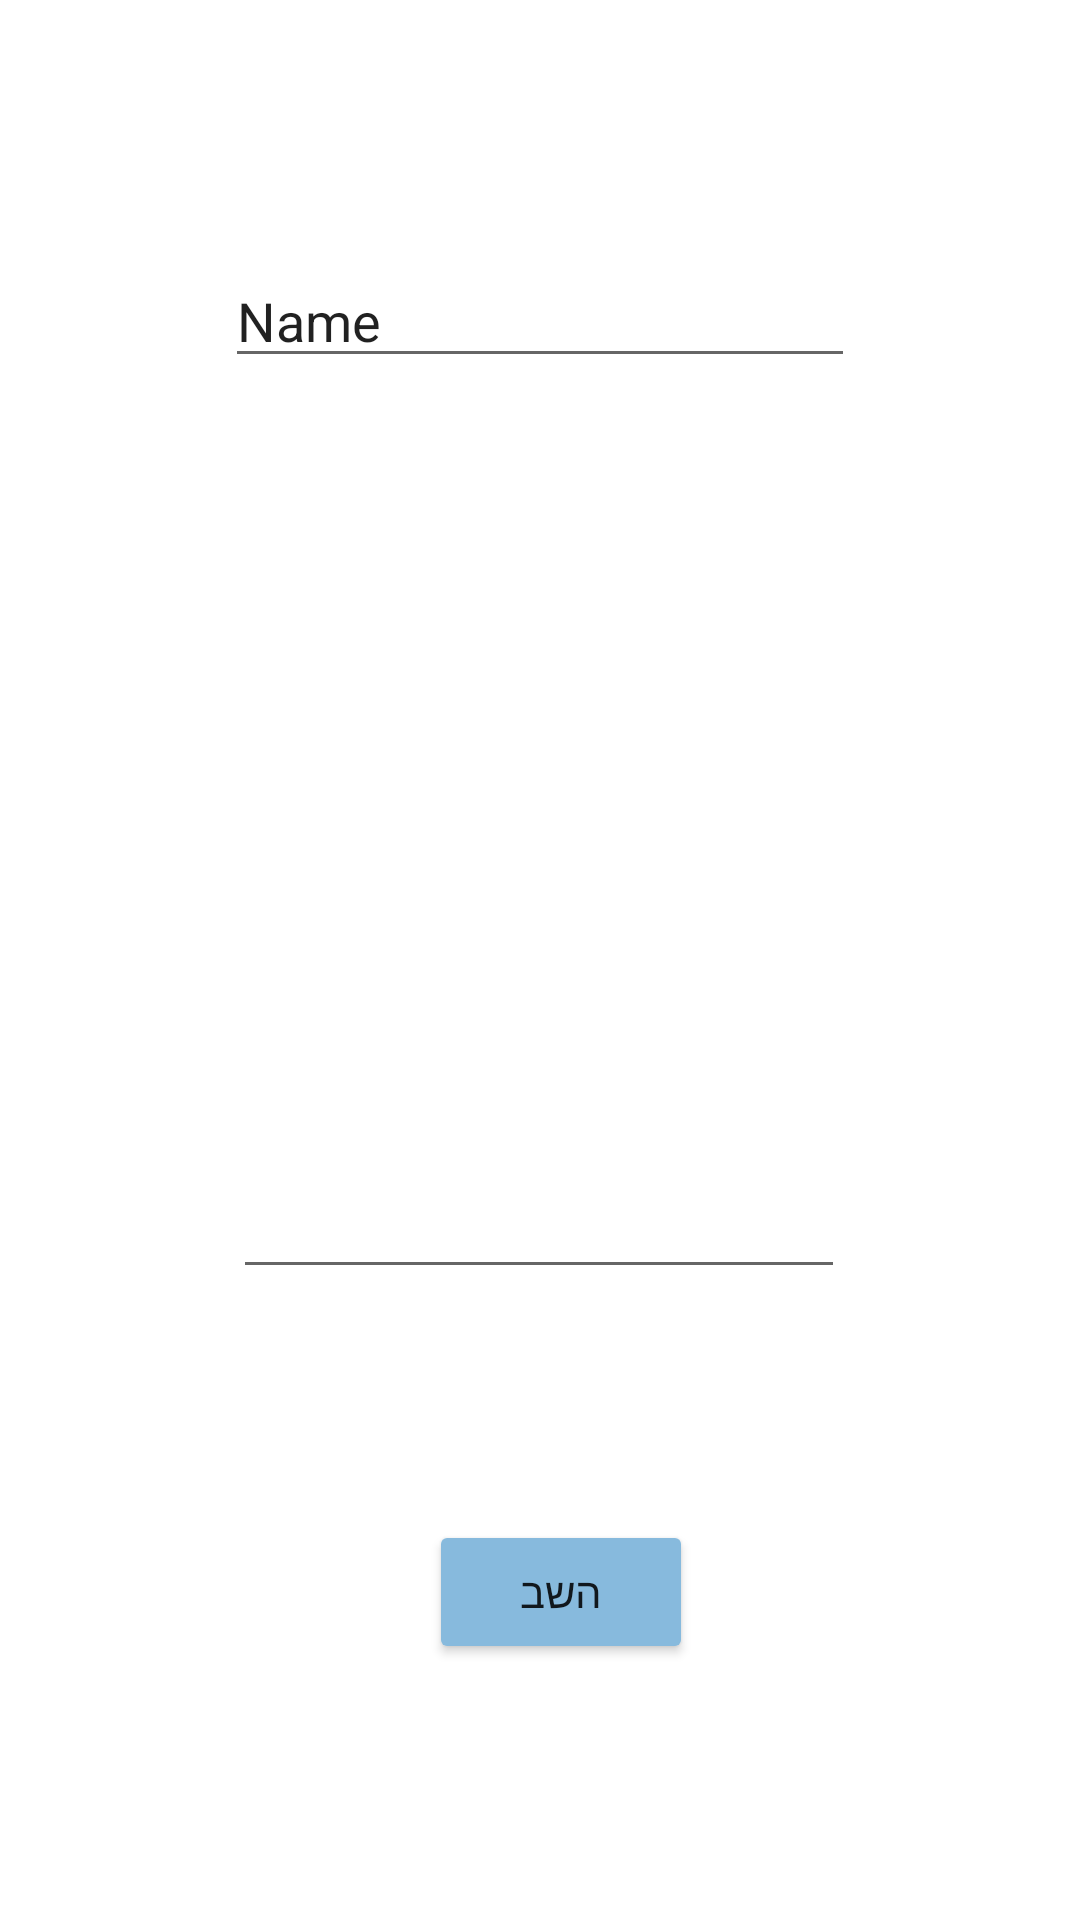

Layout XML and referenced resources for this Android screen:
<!-- AndroidManifest.xml: application theme Theme.HMO -->
<!-- res/layout/activity_reply.xml -->
<?xml version="1.0" encoding="UTF-8"?>
    <androidx.constraintlayout.widget.ConstraintLayout android:layout_height="match_parent" android:layout_width="match_parent" xmlns:tools="http://schemas.android.com/tools" xmlns:app="http://schemas.android.com/apk/res-auto" xmlns:android="http://schemas.android.com/apk/res/android">

    <Button
        android:id="@+id/replybutton"
        android:layout_width="wrap_content"
        android:layout_height="wrap_content"
        android:backgroundTint="#87BADD"
        android:text="השב"
        app:layout_constraintBottom_toBottomOf="parent"
        app:layout_constraintEnd_toEndOf="parent"
        app:layout_constraintHorizontal_bias="0.526"
        app:layout_constraintStart_toStartOf="parent"
        app:layout_constraintTop_toTopOf="parent"
        app:layout_constraintVertical_bias="0.856" />

    <EditText android:layout_height="wrap_content" android:layout_width="wrap_content" android:text="Name" android:id="@+id/replySubject" app:layout_constraintTop_toTopOf="parent" app:layout_constraintStart_toStartOf="parent" app:layout_constraintEnd_toEndOf="parent" app:layout_constraintBottom_toTopOf="@+id/replyContent" android:inputType="textPersonName" android:ems="10"/>

    <EditText
        android:id="@+id/replyContent"
        android:layout_width="204dp"
        android:layout_height="219dp"
        android:ems="10"
        android:gravity="start|top"
        android:inputType="textMultiLine"
        app:layout_constraintBottom_toBottomOf="parent"
        app:layout_constraintEnd_toEndOf="parent"
        app:layout_constraintHorizontal_bias="0.497"
        app:layout_constraintStart_toStartOf="parent"
        app:layout_constraintTop_toTopOf="parent" />

</androidx.constraintlayout.widget.ConstraintLayout>
<!-- resources referenced by this layout -->
<resources>
  <style name="Theme.HMO" parent="Theme.MaterialComponents.DayNight.NoActionBar">
          
          <item name="colorPrimary">@color/purple_500</item>
          <item name="colorPrimaryVariant">@color/purple_700</item>
          <item name="colorOnPrimary">@color/white</item>
          
          <item name="colorSecondary">@color/teal_200</item>
          <item name="colorSecondaryVariant">@color/teal_700</item>
          <item name="colorOnSecondary">@color/black</item>
          
          <item name="android:statusBarColor" tools:targetApi="l">?attr/colorPrimaryVariant</item>
          <item name="android:windowFullscreen">true</item>
          <item name="windowActionBar">false</item>
          <item name="windowNoTitle">true</item>
          
      </style>
  <color name="purple_500">#FF6200EE</color>
  <color name="purple_700">#FF3700B3</color>
  <color name="white">#FFFFFFFF</color>
  <color name="teal_200">#FF03DAC5</color>
  <color name="teal_700">#FF018786</color>
  <color name="black">#FF000000</color>
</resources>
